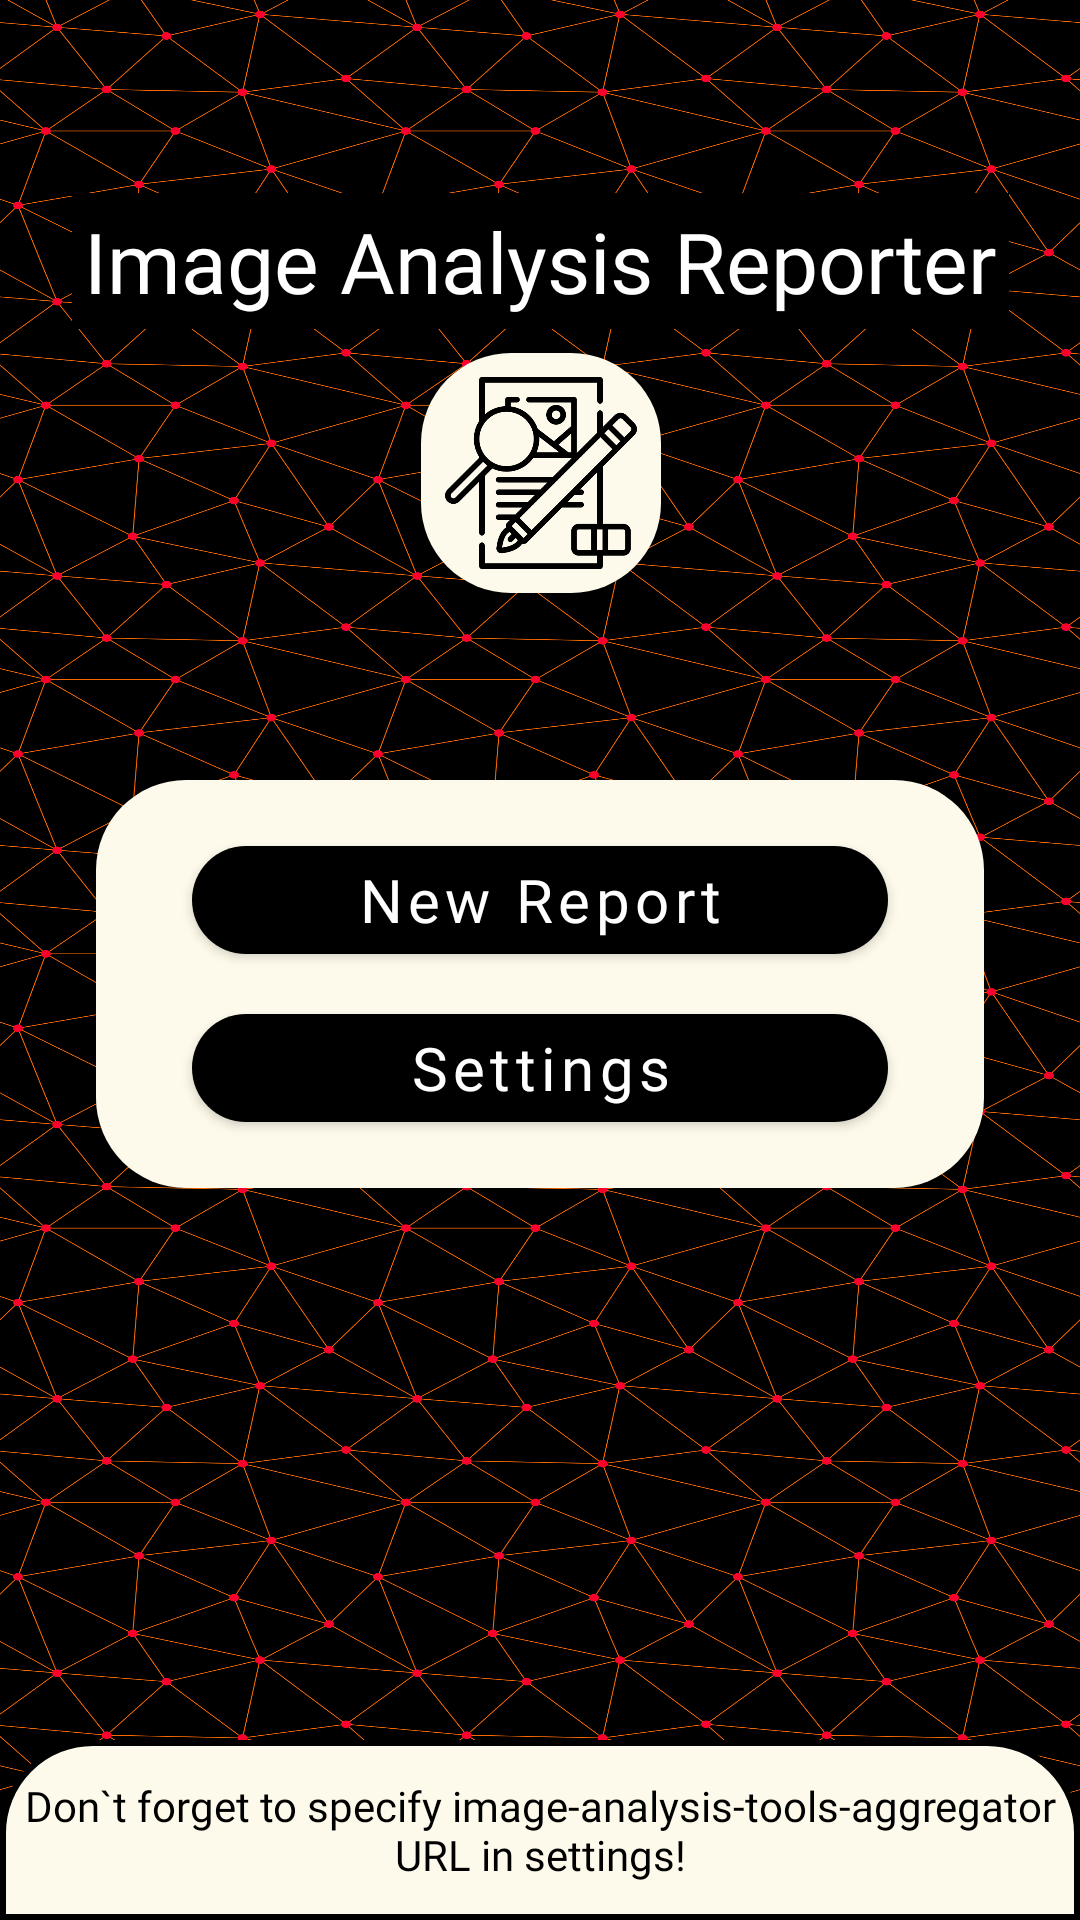

Android layout source for this screen:
<!-- AndroidManifest.xml: application theme Theme.ImageAnalysisReporter -->
<!-- res/layout/activity_start.xml -->
<?xml version="1.0" encoding="utf-8"?>
<androidx.constraintlayout.widget.ConstraintLayout xmlns:android="http://schemas.android.com/apk/res/android"
    xmlns:app="http://schemas.android.com/apk/res-auto"
    xmlns:tools="http://schemas.android.com/tools"
    android:layout_width="match_parent"
    android:layout_height="match_parent"
    tools:context=".ui.activity.StartActivity"
    android:background="@drawable/app_background">

    <TextView
        android:id="@+id/textView2"
        android:layout_width="wrap_content"
        android:layout_height="wrap_content"
        android:background="@color/black"
        android:fontFamily="@font/red_hat_text_bold"
        android:padding="4dp"
        android:text="@string/app_name_full"
        android:textColor="@color/white"
        android:textSize="28sp"
        app:layout_constraintBottom_toTopOf="@+id/constraintLayout"
        app:layout_constraintEnd_toEndOf="parent"
        app:layout_constraintStart_toStartOf="parent"
        app:layout_constraintTop_toTopOf="parent"
        app:layout_constraintVertical_bias="0.3" />

    <androidx.constraintlayout.widget.ConstraintLayout
        android:id="@+id/constraintLayout"
        android:layout_width="match_parent"
        android:layout_height="wrap_content"
        android:layout_marginStart="32dp"
        android:layout_marginTop="16dp"
        android:layout_marginEnd="32dp"
        android:background="@drawable/rounded_edge"
        app:layout_constraintBottom_toBottomOf="parent"
        app:layout_constraintEnd_toEndOf="parent"
        app:layout_constraintStart_toStartOf="parent"
        app:layout_constraintTop_toTopOf="parent">

        <com.google.android.material.button.MaterialButton
            android:id="@+id/newReportButton"
            style="@style/AppButton"
            android:layout_width="match_parent"
            android:layout_height="wrap_content"
            android:layout_marginStart="32dp"
            android:layout_marginTop="16dp"
            android:layout_marginEnd="32dp"
            android:text="@string/new_report"
            app:layout_constraintEnd_toEndOf="parent"
            app:layout_constraintStart_toStartOf="parent"
            app:layout_constraintTop_toTopOf="parent" />

        <com.google.android.material.button.MaterialButton
            style="@style/AppButton"
            android:id="@+id/settingsButton"
            android:layout_width="match_parent"
            android:layout_height="wrap_content"
            android:layout_marginStart="32dp"
            android:layout_marginTop="8dp"
            android:layout_marginEnd="32dp"
            android:layout_marginBottom="16dp"
            android:text="@string/settings"
            app:layout_constraintBottom_toBottomOf="parent"
            app:layout_constraintEnd_toEndOf="parent"
            app:layout_constraintStart_toStartOf="parent"
            app:layout_constraintTop_toBottomOf="@+id/newReportButton" />

    </androidx.constraintlayout.widget.ConstraintLayout>

    <ImageView
        android:id="@+id/imageView2"
        android:layout_width="80dp"
        android:layout_height="80dp"
        android:layout_marginTop="8dp"
        android:background="@drawable/rounded_edge"
        android:padding="8dp"
        app:layout_constraintEnd_toEndOf="@+id/textView2"
        app:layout_constraintStart_toStartOf="@+id/textView2"
        app:layout_constraintTop_toBottomOf="@+id/textView2"
        app:srcCompat="@drawable/iar_logo" />

    <androidx.constraintlayout.widget.ConstraintLayout
        android:layout_width="match_parent"
        android:layout_height="60dp"
        android:background="@drawable/top_rounded_edge"
        app:layout_constraintBottom_toBottomOf="parent"
        app:layout_constraintEnd_toEndOf="parent"
        app:layout_constraintStart_toStartOf="parent">

        <TextView
            android:id="@+id/textView3"
            android:layout_width="match_parent"
            android:layout_height="wrap_content"
            android:layout_marginStart="8dp"
            android:layout_marginTop="8dp"
            android:layout_marginEnd="8dp"
            android:layout_marginBottom="8dp"
            android:textSize="14sp"
            android:gravity="center"
            android:textColor="@color/black"
            android:fontFamily="@font/red_hat_text_bold"
            android:text="@string/don_t_forget_to_specify_image_analysis_tools_aggregator_url_in_settings"
            app:layout_constraintBottom_toBottomOf="parent"
            app:layout_constraintEnd_toEndOf="parent"
            app:layout_constraintStart_toStartOf="parent"
            app:layout_constraintTop_toTopOf="parent" />
    </androidx.constraintlayout.widget.ConstraintLayout>
</androidx.constraintlayout.widget.ConstraintLayout>
<!-- resources referenced by this layout -->
<resources>
  <color name="black">#FF000000</color>
  <color name="white">#FFFFFFFF</color>
  <!-- drawable app_background: png bitmap (drawable, 864072 bytes) -->
  <!-- drawable iar_logo: png bitmap (drawable, 19425 bytes) -->
  <!-- drawable rounded_edge (drawable) -->
  <?xml version="1.0" encoding="utf-8"?>
  <shape xmlns:android="http://schemas.android.com/apk/res/android">
      <solid
          android:color="@color/bright_background">
      </solid>
      
      
      
      
      <corners
          android:topLeftRadius="30dp"
          android:topRightRadius="30dp"
          android:bottomLeftRadius="30dp"
          android:bottomRightRadius="30dp">
      </corners>
  </shape>
  <!-- drawable top_rounded_edge (drawable) -->
  <shape
      xmlns:android="http://schemas.android.com/apk/res/android">
      <solid
          android:color="@color/bright_background">
      </solid>
      <stroke
          android:width="2dp"
          android:color="#FF000000" />
      <corners
          android:topLeftRadius="30dp"
          android:topRightRadius="30dp">
      </corners>
  </shape>
  <string name="app_name_full">Image Analysis Reporter</string>
  <string name="don_t_forget_to_specify_image_analysis_tools_aggregator_url_in_settings">Don`t forget to specify image-analysis-tools-aggregator URL in settings!</string>
  <string name="new_report">New Report</string>
  <string name="settings">Settings</string>
  <style name="AppButton" parent="Widget.MaterialComponents.Button">
          <item name="android:textColor">@color/white</item>
          <item name="backgroundTint">@color/black</item>
          <item name="fontFamily">@font/red_hat_text_bold</item>
          <item name="android:titleMarginBottom">4dp</item>
          <item name="android:paddingTop">4dp</item>
          <item name="android:textSize">20sp</item>
          <item name="cornerRadius">30dp</item>
          <item name="textAllCaps">false</item>
      </style>
  <style name="Theme.ImageAnalysisReporter" parent="Theme.MaterialComponents.Light.NoActionBar">
          
          <item name="colorPrimary">@color/black</item>
          <item name="colorPrimaryVariant">@color/black</item>
          <item name="colorOnPrimary">@color/white</item>
          
          <item name="colorSecondary">#FB002D</item>
          <item name="colorSecondaryVariant">#FB6900</item>
          <item name="colorOnSecondary">#FBD300</item>
          
          <item name="android:statusBarColor" tools:targetApi="l">?attr/colorPrimaryVariant</item>
          
      </style>
  <color name="bright_background">#FEFAEB</color>
</resources>
